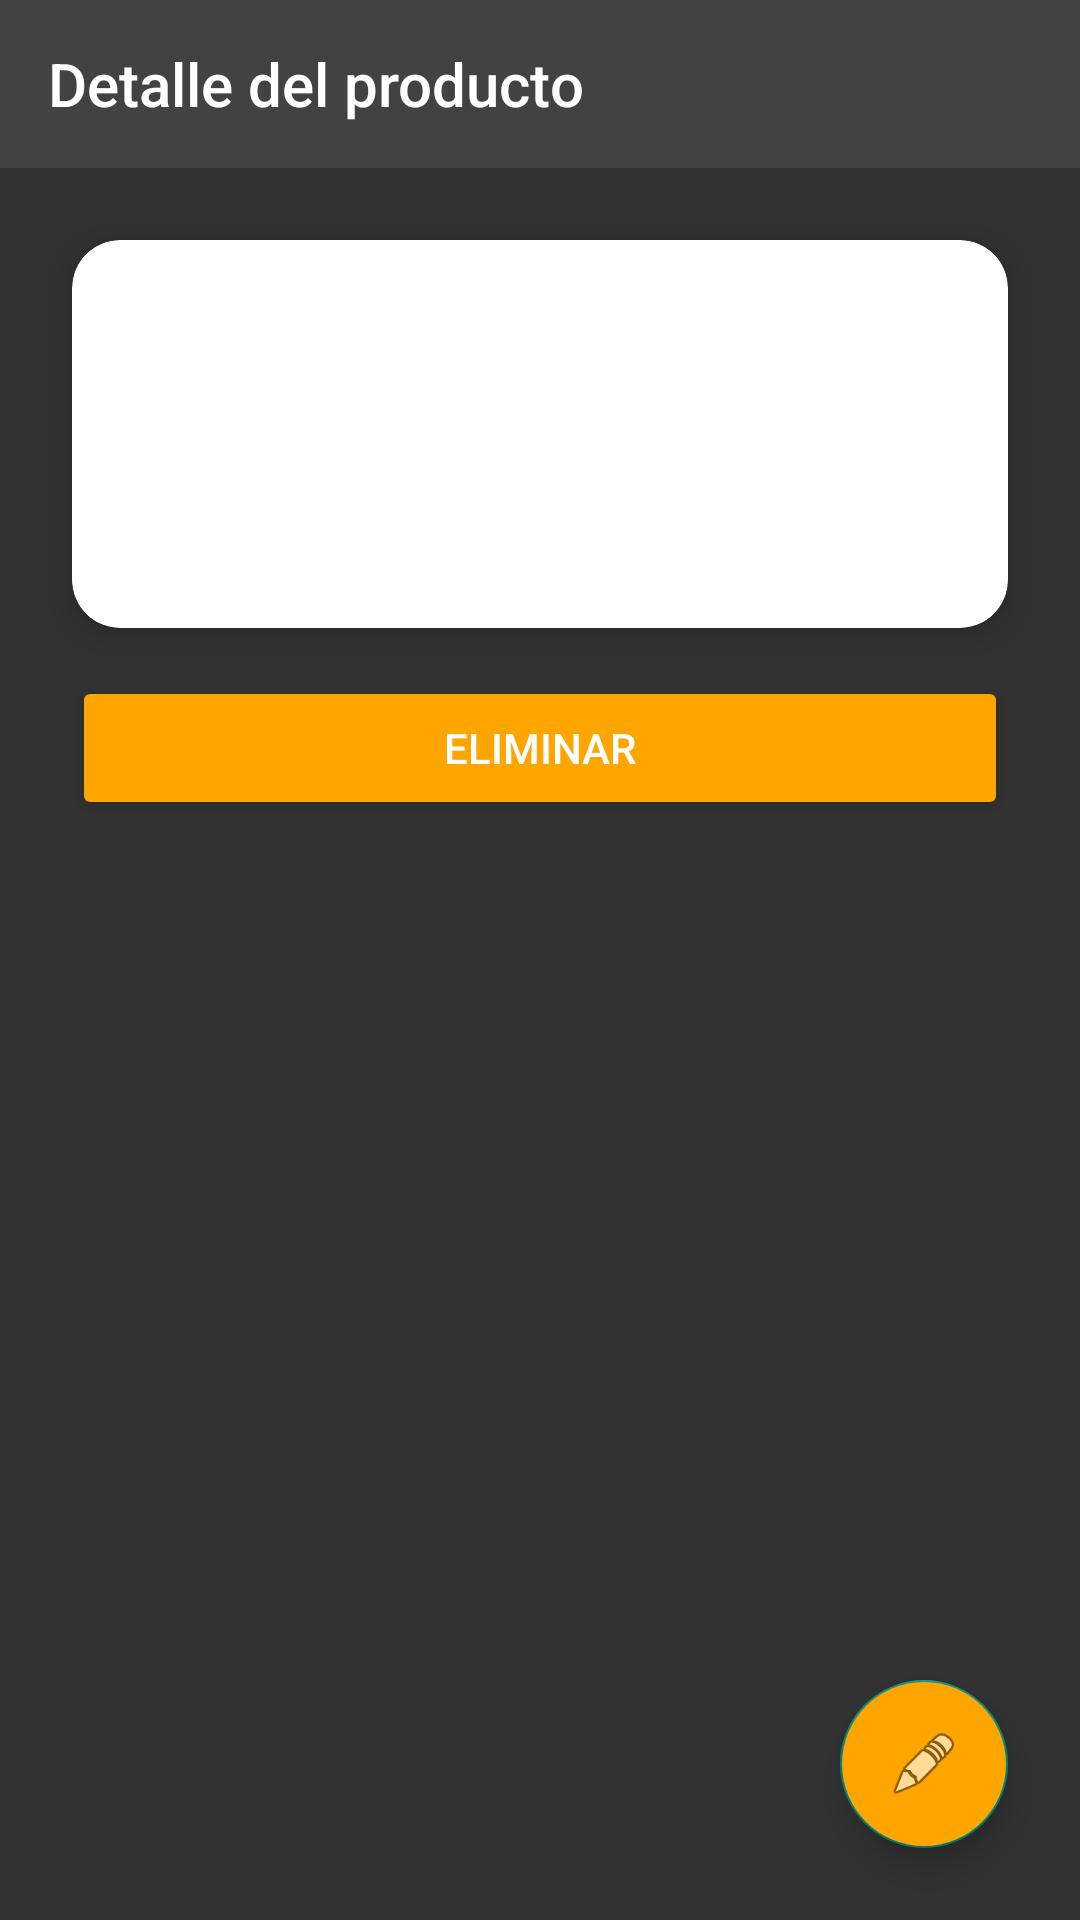

Android layout source for this screen:
<!-- AndroidManifest.xml: application theme Theme.InventoryWidget -->
<!-- res/layout/fragment_product_detail.xml -->
<?xml version="1.0" encoding="utf-8"?>
<androidx.constraintlayout.widget.ConstraintLayout
    xmlns:android="http://schemas.android.com/apk/res/android"
    xmlns:app="http://schemas.android.com/apk/res-auto"
    android:layout_width="match_parent"
    android:layout_height="match_parent"
    android:background="#CC000000">

    
    <com.google.android.material.appbar.MaterialToolbar
        android:id="@+id/toolbarDetalle"
        android:layout_width="0dp"
        android:layout_height="?attr/actionBarSize"
        android:background="#424242"
        app:navigationIcon="@drawable/ic_arrow_back_white"
        app:title="Detalle del producto"
        app:titleTextColor="@android:color/white"
        app:layout_constraintTop_toTopOf="parent"
        app:layout_constraintStart_toStartOf="parent"
        app:layout_constraintEnd_toEndOf="parent"/>

    
    <androidx.cardview.widget.CardView
        android:id="@+id/cardDetalle"
        android:layout_width="0dp"
        android:layout_height="wrap_content"
        android:layout_marginHorizontal="24dp"
        android:layout_marginTop="24dp"
        app:cardCornerRadius="16dp"
        app:cardElevation="6dp"
        android:backgroundTint="@android:color/white"
        app:layout_constraintTop_toBottomOf="@id/toolbarDetalle"
        app:layout_constraintStart_toStartOf="parent"
        app:layout_constraintEnd_toEndOf="parent">

        <LinearLayout
            android:layout_width="match_parent"
            android:layout_height="wrap_content"
            android:orientation="vertical"
            android:padding="20dp">

            <TextView
                android:id="@+id/tvNombreDetalle"
                android:layout_width="wrap_content"
                android:layout_height="wrap_content"
                android:textSize="20sp"
                android:textStyle="bold"
                android:textColor="#000" />

            <TextView
                android:id="@+id/tvPrecioDetalle"
                android:layout_width="wrap_content"
                android:layout_height="wrap_content"
                android:textColor="#333" />

            <TextView
                android:id="@+id/tvCantidadDetalle"
                android:layout_width="wrap_content"
                android:layout_height="wrap_content"
                android:textColor="#333" />

            <TextView
                android:id="@+id/tvTotalDetalle"
                android:layout_width="wrap_content"
                android:layout_height="wrap_content"
                android:textColor="#000"
                android:textStyle="bold"
                android:textSize="18sp" />
        </LinearLayout>
    </androidx.cardview.widget.CardView>

    
    <Button
        android:id="@+id/btnEliminar"
        android:layout_width="0dp"
        android:layout_height="wrap_content"
        android:text="Eliminar"
        android:textColor="@android:color/white"
        android:backgroundTint="#FFA500"
        android:layout_marginHorizontal="24dp"
        android:layout_marginTop="16dp"
        app:layout_constraintTop_toBottomOf="@id/cardDetalle"
        app:layout_constraintStart_toStartOf="parent"
        app:layout_constraintEnd_toEndOf="parent"/>

    
    <com.google.android.material.floatingactionbutton.FloatingActionButton
        android:id="@+id/fabEditar"
        android:layout_width="wrap_content"
        android:layout_height="wrap_content"
        android:layout_margin="24dp"
        android:src="@android:drawable/ic_menu_edit"
        android:backgroundTint="#FFA500"
        app:layout_constraintBottom_toBottomOf="parent"
        app:layout_constraintEnd_toEndOf="parent"/>

</androidx.constraintlayout.widget.ConstraintLayout>
<!-- resources referenced by this layout -->
<resources>
  <style name="Theme.InventoryWidget" parent="Theme.AppCompat.Light.NoActionBar" />
</resources>
